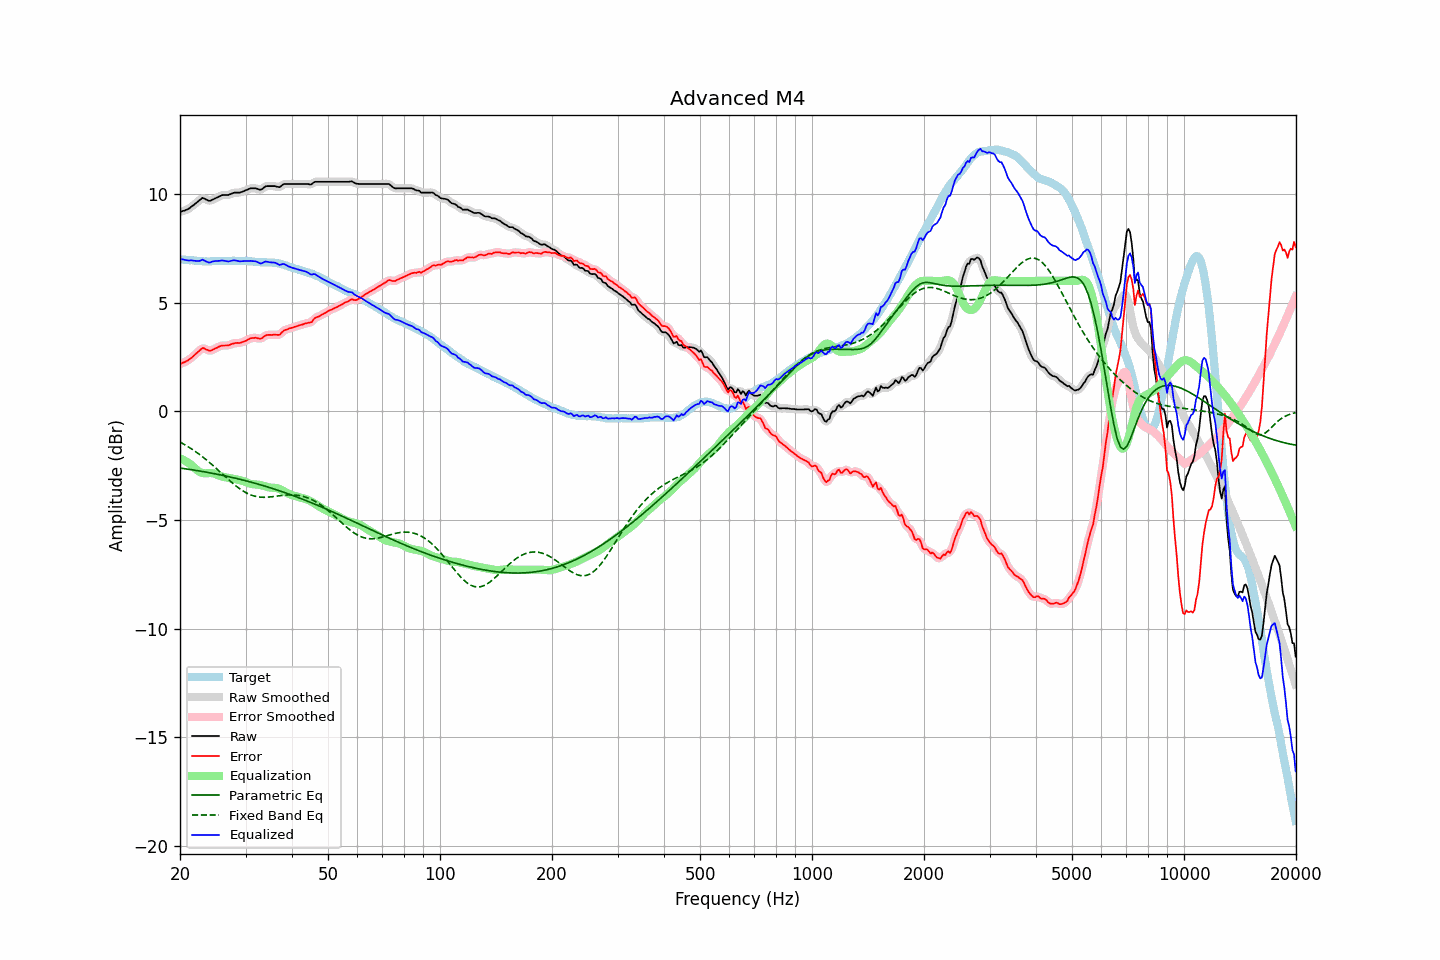

The file beside this chart, header and first rows:
frequency, raw, error, smoothed, error_smoothed, equalization, parametric_eq, fixed_band_eq, equalized_raw, equalized_smoothed, target
20.00, 9.17, 2.17, 9.18, 2.18, -2.17, -2.61, -1.41, 7.01, 7.01, 7.00
20.20, 9.19, 2.20, 9.19, 2.20, -2.20, -2.62, -1.45, 7.00, 7.00, 6.99
20.40, 9.22, 2.24, 9.22, 2.24, -2.23, -2.63, -1.49, 6.99, 6.98, 6.98
20.61, 9.24, 2.26, 9.24, 2.27, -2.27, -2.64, -1.54, 6.97, 6.97, 6.98
20.81, 9.27, 2.31, 9.27, 2.31, -2.32, -2.65, -1.58, 6.96, 6.96, 6.96
21.02, 9.30, 2.34, 9.31, 2.35, -2.36, -2.66, -1.63, 6.94, 6.95, 6.96
21.23, 9.35, 2.41, 9.36, 2.40, -2.41, -2.67, -1.67, 6.94, 6.94, 6.95
21.44, 9.41, 2.46, 9.41, 2.46, -2.46, -2.69, -1.72, 6.95, 6.94, 6.96
21.66, 9.46, 2.52, 9.47, 2.52, -2.53, -2.70, -1.77, 6.93, 6.94, 6.95
21.87, 9.52, 2.59, 9.52, 2.59, -2.60, -2.71, -1.82, 6.93, 6.93, 6.94
22.09, 9.58, 2.66, 9.58, 2.65, -2.67, -2.72, -1.87, 6.92, 6.91, 6.93
22.31, 9.64, 2.72, 9.64, 2.72, -2.73, -2.73, -1.92, 6.91, 6.91, 6.93
22.54, 9.70, 2.79, 9.71, 2.79, -2.78, -2.74, -1.98, 6.92, 6.93, 6.92
22.76, 9.76, 2.85, 9.77, 2.86, -2.82, -2.76, -2.03, 6.94, 6.95, 6.92
22.99, 9.82, 2.92, 9.80, 2.89, -2.84, -2.77, -2.09, 6.98, 6.96, 6.91
23.22, 9.79, 2.90, 9.80, 2.89, -2.85, -2.78, -2.15, 6.94, 6.94, 6.89
23.45, 9.75, 2.85, 9.76, 2.87, -2.85, -2.80, -2.21, 6.90, 6.91, 6.90
23.69, 9.72, 2.83, 9.72, 2.82, -2.85, -2.81, -2.27, 6.88, 6.87, 6.89
23.92, 9.68, 2.79, 9.70, 2.80, -2.84, -2.82, -2.33, 6.84, 6.86, 6.89
24.16, 9.69, 2.79, 9.70, 2.80, -2.84, -2.84, -2.39, 6.86, 6.86, 6.90
24.40, 9.73, 2.82, 9.73, 2.82, -2.84, -2.85, -2.46, 6.89, 6.88, 6.91
24.65, 9.76, 2.85, 9.76, 2.85, -2.86, -2.86, -2.52, 6.90, 6.90, 6.91
24.89, 9.80, 2.89, 9.80, 2.89, -2.89, -2.88, -2.59, 6.92, 6.92, 6.91
25.14, 9.83, 2.93, 9.84, 2.93, -2.92, -2.89, -2.66, 6.92, 6.92, 6.91
25.39, 9.87, 2.97, 9.87, 2.97, -2.95, -2.91, -2.72, 6.92, 6.92, 6.91
25.65, 9.90, 3.00, 9.91, 3.00, -2.98, -2.92, -2.79, 6.93, 6.93, 6.91
25.91, 9.94, 3.03, 9.94, 3.02, -3.00, -2.94, -2.86, 6.94, 6.94, 6.92
26.16, 9.95, 3.03, 9.95, 3.03, -3.02, -2.95, -2.93, 6.94, 6.93, 6.93
26.43, 9.95, 3.03, 9.95, 3.03, -3.03, -2.97, -2.99, 6.92, 6.92, 6.92
26.69, 9.95, 3.03, 9.95, 3.03, -3.05, -2.99, -3.06, 6.91, 6.91, 6.92
26.96, 9.95, 3.03, 9.96, 3.04, -3.06, -3.00, -3.13, 6.89, 6.90, 6.92
27.23, 9.98, 3.06, 9.98, 3.06, -3.07, -3.02, -3.19, 6.91, 6.91, 6.92
27.50, 10.01, 3.09, 10.01, 3.09, -3.09, -3.04, -3.26, 6.93, 6.93, 6.92
27.77, 10.04, 3.11, 10.04, 3.12, -3.10, -3.05, -3.32, 6.94, 6.94, 6.93
28.05, 10.06, 3.14, 10.06, 3.14, -3.11, -3.07, -3.38, 6.95, 6.94, 6.93
28.33, 10.06, 3.15, 10.06, 3.14, -3.13, -3.09, -3.44, 6.93, 6.93, 6.92
28.62, 10.06, 3.15, 10.06, 3.14, -3.15, -3.10, -3.50, 6.92, 6.92, 6.92
28.90, 10.06, 3.14, 10.07, 3.15, -3.16, -3.12, -3.55, 6.90, 6.91, 6.92
29.19, 10.08, 3.16, 10.09, 3.16, -3.18, -3.14, -3.61, 6.90, 6.91, 6.92
29.48, 10.11, 3.19, 10.11, 3.19, -3.20, -3.16, -3.65, 6.91, 6.91, 6.92
29.78, 10.14, 3.22, 10.14, 3.22, -3.23, -3.18, -3.70, 6.92, 6.91, 6.92
30.08, 10.17, 3.25, 10.17, 3.25, -3.26, -3.20, -3.74, 6.92, 6.92, 6.93
30.38, 10.20, 3.29, 10.21, 3.29, -3.29, -3.22, -3.78, 6.91, 6.92, 6.92
30.68, 10.23, 3.33, 10.23, 3.33, -3.32, -3.24, -3.81, 6.92, 6.92, 6.90
30.99, 10.26, 3.36, 10.26, 3.35, -3.34, -3.26, -3.85, 6.93, 6.92, 6.90
31.30, 10.26, 3.37, 10.27, 3.37, -3.35, -3.28, -3.87, 6.91, 6.92, 6.89
31.61, 10.26, 3.37, 10.27, 3.38, -3.36, -3.30, -3.90, 6.91, 6.91, 6.89
31.93, 10.26, 3.39, 10.26, 3.38, -3.36, -3.32, -3.91, 6.90, 6.90, 6.88
32.24, 10.24, 3.37, 10.24, 3.36, -3.37, -3.34, -3.93, 6.87, 6.87, 6.87
32.57, 10.21, 3.35, 10.21, 3.35, -3.38, -3.36, -3.94, 6.84, 6.84, 6.86
32.89, 10.19, 3.33, 10.21, 3.35, -3.39, -3.38, -3.95, 6.80, 6.82, 6.86
33.22, 10.22, 3.37, 10.23, 3.37, -3.41, -3.40, -3.95, 6.82, 6.83, 6.86
33.55, 10.28, 3.43, 10.28, 3.42, -3.43, -3.42, -3.96, 6.86, 6.85, 6.86
33.89, 10.34, 3.48, 10.33, 3.47, -3.45, -3.45, -3.96, 6.89, 6.88, 6.86
34.23, 10.36, 3.51, 10.36, 3.51, -3.47, -3.47, -3.95, 6.89, 6.89, 6.85
34.57, 10.36, 3.52, 10.37, 3.52, -3.49, -3.49, -3.95, 6.87, 6.87, 6.85
34.92, 10.36, 3.52, 10.37, 3.52, -3.51, -3.52, -3.94, 6.86, 6.86, 6.84
35.27, 10.36, 3.51, 10.37, 3.52, -3.51, -3.54, -3.93, 6.85, 6.85, 6.85
35.62, 10.36, 3.53, 10.36, 3.52, -3.52, -3.56, -3.92, 6.85, 6.85, 6.84
35.97, 10.36, 3.53, 10.36, 3.52, -3.52, -3.59, -3.92, 6.84, 6.84, 6.84
... 635 more rows
